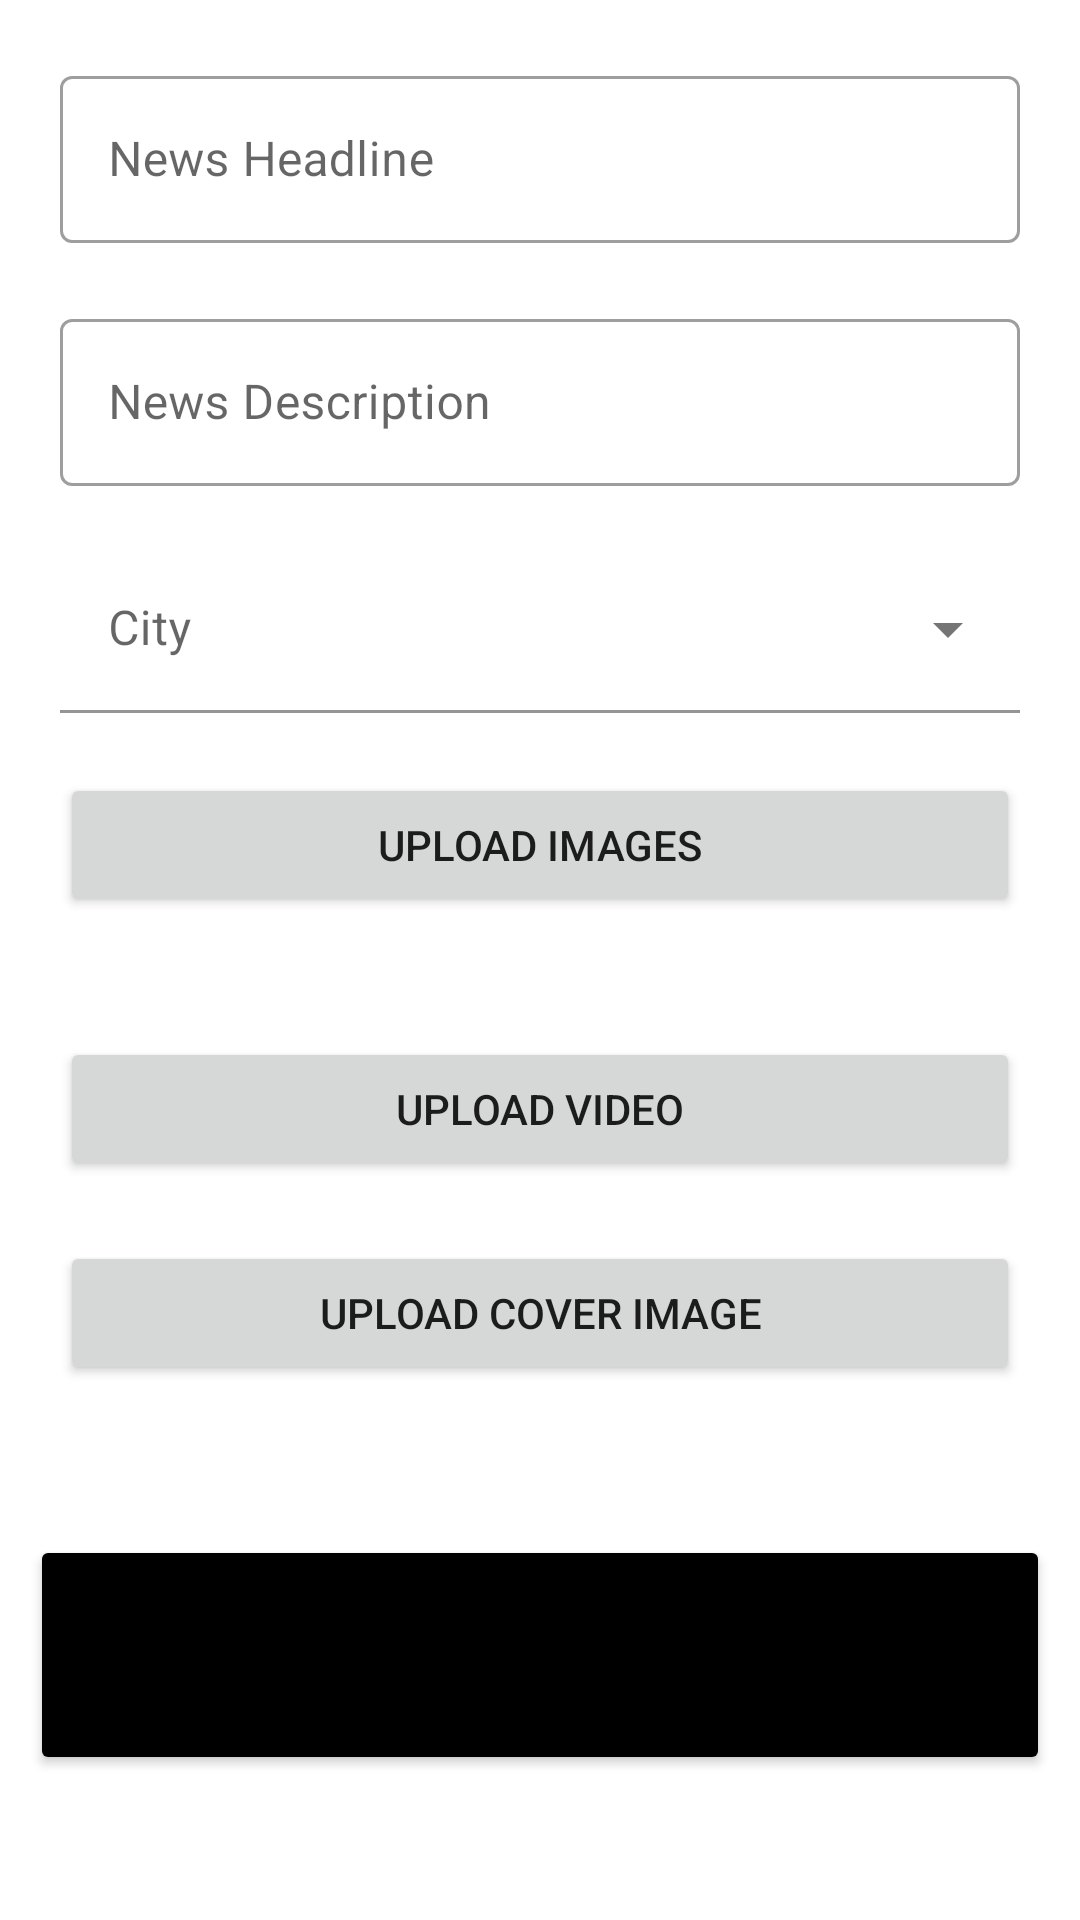

Here is an Android app screen rendered from its layout file. Give the layout XML and the strings, colors and styles it references.
<!-- AndroidManifest.xml: application theme Theme.Halchalin -->
<!-- res/layout/fragment_upload_news.xml -->
<?xml version="1.0" encoding="utf-8"?>
<FrameLayout xmlns:android="http://schemas.android.com/apk/res/android"
    xmlns:tools="http://schemas.android.com/tools"
    android:layout_width="match_parent"
    android:layout_height="match_parent"
    xmlns:app="http://schemas.android.com/apk/res-auto"
    >

    <androidx.constraintlayout.widget.ConstraintLayout
        android:layout_width="match_parent"
        android:layout_height="match_parent"
        android:visibility="gone"
        android:id="@+id/progCons">


        <com.airbnb.lottie.LottieAnimationView
            android:id="@+id/animationView"
            android:layout_width="match_parent"
            android:layout_height="400dp"
            app:lottie_rawRes="@raw/uploading_animation"
            app:layout_constraintTop_toTopOf="parent"
            app:layout_constraintBottom_toBottomOf="parent"
            app:layout_constraintLeft_toLeftOf="parent"
            app:layout_constraintRight_toRightOf="parent"
            app:lottie_autoPlay="true"
            app:lottie_speed="1.5"
            app:lottie_loop="true"/>


        <TextView
            android:layout_width="wrap_content"
            android:layout_height="wrap_content"
            app:layout_constraintTop_toBottomOf="@id/animationView"
            app:layout_constraintLeft_toLeftOf="parent"
            app:layout_constraintRight_toRightOf="parent"
            android:textSize="14sp"
            android:textAlignment="center"
            android:textColor="@color/black"
            android:text="Uploading\nPlease do not leave the screen!"
            />

    </androidx.constraintlayout.widget.ConstraintLayout>

    <ScrollView
        android:layout_width="match_parent"
        android:id="@+id/mainCons"
        android:layout_height="match_parent">


        <androidx.constraintlayout.widget.ConstraintLayout
            android:layout_width="match_parent"
            android:layout_height="match_parent">


            <com.google.android.material.textfield.TextInputLayout
                android:id="@+id/etNewsHeadline"
                app:layout_constraintLeft_toLeftOf="parent"
                app:layout_constraintRight_toRightOf="parent"
                android:layout_marginBottom="30dp"
                android:layout_margin="20dp"
                app:layout_constraintTop_toTopOf="parent"
                android:layout_width="match_parent"
                android:layout_height="wrap_content"
                android:hint="News Headline"
                style="@style/Widget.MaterialComponents.TextInputLayout.OutlinedBox">

                <com.google.android.material.textfield.TextInputEditText
                    android:layout_width="match_parent"
                    android:layout_height="wrap_content"
                    />

            </com.google.android.material.textfield.TextInputLayout>


            <com.google.android.material.textfield.TextInputLayout
                android:id="@+id/etNewsDescription"
                app:layout_constraintLeft_toLeftOf="parent"
                app:layout_constraintRight_toRightOf="parent"
                android:layout_margin="20dp"
                app:layout_constraintTop_toBottomOf="@id/etNewsHeadline"
                android:layout_width="match_parent"
                android:layout_height="wrap_content"
                android:hint="News Description"
                style="@style/Widget.MaterialComponents.TextInputLayout.OutlinedBox">

                <com.google.android.material.textfield.TextInputEditText
                    android:layout_width="match_parent"
                    android:layout_height="wrap_content"
                    />

            </com.google.android.material.textfield.TextInputLayout>


            <com.google.android.material.textfield.TextInputLayout
                android:id="@+id/etLoc"
                style="@style/Widget.MaterialComponents.TextInputLayout.FilledBox.ExposedDropdownMenu"
                android:layout_width="match_parent"
                android:layout_height="wrap_content"
                android:layout_margin="20dp"
                app:layout_constraintTop_toBottomOf="@id/etNewsDescription"
                app:layout_constraintLeft_toLeftOf="parent"
                app:layout_constraintRight_toRightOf="parent"
                android:hint="City">

                <AutoCompleteTextView
                    android:layout_width="match_parent"
                    android:background="@color/white"
                    android:layout_height="wrap_content"
                    android:inputType="none"
                    />

            </com.google.android.material.textfield.TextInputLayout>


            <Button
                android:id="@+id/btnUploadImage"
                android:layout_width="match_parent"
                android:layout_height="wrap_content"
                app:layout_constraintTop_toBottomOf="@id/etLoc"
                app:layout_constraintLeft_toLeftOf="parent"
                android:layout_margin="20dp"
                app:layout_constraintRight_toRightOf="parent"
                android:text="Upload Images"
                />

            <androidx.recyclerview.widget.RecyclerView
                android:layout_width="match_parent"
                android:layout_height="wrap_content"
                android:id="@+id/rvImages"
                app:layoutManager="androidx.recyclerview.widget.LinearLayoutManager"
                android:orientation="horizontal"
                android:layout_marginTop="20dp"
                app:layout_constraintTop_toBottomOf="@id/btnUploadImage"
                app:layout_constraintLeft_toLeftOf="parent"
                app:layout_constraintRight_toRightOf="parent"/>


            <Button
                android:id="@+id/btnUploadVideo"
                android:layout_width="match_parent"
                android:layout_height="wrap_content"
                app:layout_constraintTop_toBottomOf="@id/rvImages"
                app:layout_constraintLeft_toLeftOf="parent"
                android:layout_margin="20dp"
                app:layout_constraintRight_toRightOf="parent"
                android:text="Upload Video"
                />

            <VideoView
                android:id="@+id/videoView"
                android:layout_width="match_parent"
                android:layout_height="220dp"
                app:layout_constraintTop_toBottomOf="@id/btnUploadVideo"
                app:layout_constraintLeft_toLeftOf="parent"
                app:layout_constraintRight_toRightOf="parent"
                android:layout_margin="20dp"
                android:visibility="gone"
                />


            <Button
                android:id="@+id/btnUpload"
                android:layout_width="match_parent"
                android:layout_height="80dp"
                app:layout_constraintTop_toBottomOf="@id/ivCover"
                app:layout_constraintLeft_toLeftOf="parent"
                android:backgroundTint="@color/black"
                android:layout_margin="10dp"
                app:layout_constraintRight_toRightOf="parent"
                android:text="Upload"
                />

            <Button
                android:id="@+id/btnUploadCover"
                android:layout_width="match_parent"
                android:layout_height="wrap_content"
                app:layout_constraintTop_toBottomOf="@id/videoView"
                app:layout_constraintLeft_toLeftOf="parent"
                android:layout_margin="20dp"
                app:layout_constraintRight_toRightOf="parent"
                android:text="Upload Cover Image"
                />

            <ImageView
                android:layout_width="match_parent"
                android:layout_height="wrap_content"
                android:id="@+id/ivCover"
                app:layoutManager="androidx.recyclerview.widget.LinearLayoutManager"
                android:orientation="horizontal"
                android:layout_marginTop="40dp"
                app:layout_constraintTop_toBottomOf="@id/btnUploadCover"
                app:layout_constraintLeft_toLeftOf="parent"
                app:layout_constraintRight_toRightOf="parent"/>


        </androidx.constraintlayout.widget.ConstraintLayout>
    </ScrollView>

</FrameLayout>
<!-- resources referenced by this layout -->
<resources>
  <color name="black">#FF000000</color>
  <color name="white">#FFFFFFFF</color>
  <style name="Theme.Halchalin" parent="Theme.MaterialComponents.Light.NoActionBar">
          
  
  
          <item name="colorPrimary">@color/mainRed</item>
          <item name="colorPrimaryVariant">@color/mainRed</item>
          <item name="colorOnPrimary">@color/white</item>
          
          <item name="colorSecondary">@color/teal_200</item>
          <item name="colorSecondaryVariant">@color/teal_700</item>
          <item name="colorOnSecondary">@color/black</item>
          
          <item name="android:statusBarColor">?attr/colorPrimaryVariant</item>
          
      </style>
  <color name="mainRed">#6C1717</color>
  <color name="teal_200">#FF03DAC5</color>
  <color name="teal_700">#FF018786</color>
</resources>
